Labelled photos from "keras_recycling_model", an image-classification folder in seo2730/keras_recycling_model. The possible labels are: can, plastic.

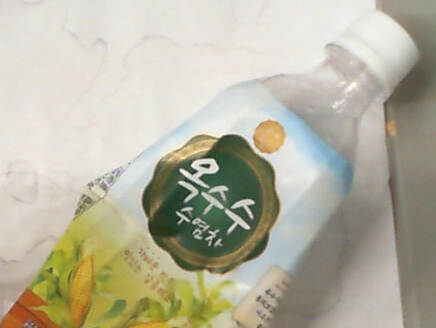
Label: plastic

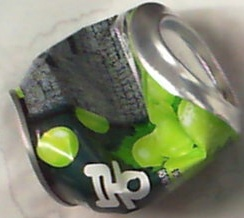
Label: can

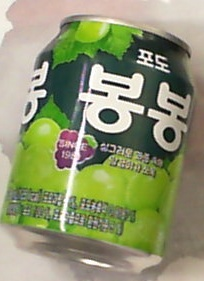
Label: can

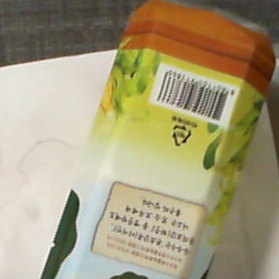
Label: plastic

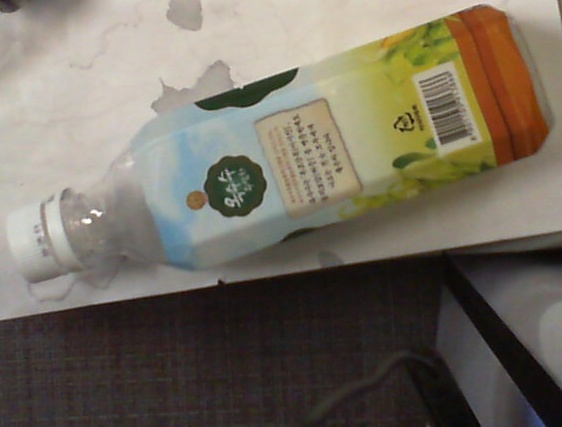
Label: plastic

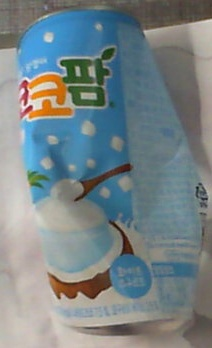
Label: can
